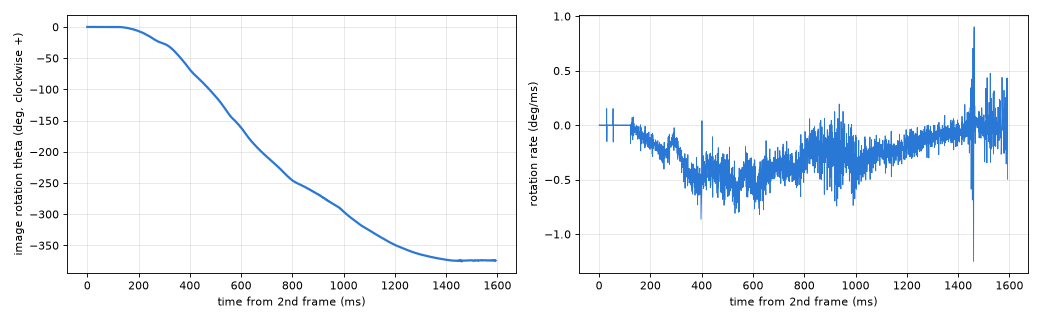

Data behind this chart, as committed beside it:
frame, t_us, theta_deg
0, 0, 0.0000
1, 23101659, 0.0000
2, 23102434, 0.0000
3, 23103211, 0.0020
4, 23103986, 0.0020
5, 23104761, 0.0040
6, 23105537, 0.0040
7, 23106313, 0.0020
8, 23107089, 0.0020
9, 23107864, 0.0040
10, 23108641, 0.0040
11, 23109416, 0.0020
12, 23110192, 0.0020
13, 23110967, 0.0040
14, 23111744, 0.0040
15, 23112519, 0.0020
16, 23113295, 0.0020
17, 23114071, 0.0000
18, 23114846, 0.0000
19, 23115622, 0.0020
20, 23116397, 0.0020
21, 23117174, 0.0000
22, 23117949, 0.0000
23, 23118725, 0.0020
24, 23119501, 0.0020
25, 23120277, 0.0000
26, 23121052, 0.0001
27, 23121828, 0.0021
28, 23122604, 0.0021
29, 23123380, 0.0001
30, 23124155, 0.0001
31, 23124931, 0.0021
32, 23125707, 0.0021
33, 23126482, 0.0001
34, 23127258, 0.0001
35, 23128034, 0.0022
36, 23128810, 0.0022
37, 23129585, 0.0002
38, 23130362, 0.0002
39, 23131137, 0.1182
40, 23131913, 0.0023
41, 23132688, 0.0007
42, 23133465, 0.0010
43, 23134240, 0.0033
44, 23135015, 0.0036
45, 23135792, 0.0019
46, 23136567, 0.0022
47, 23137343, 0.0005
48, 23138118, 0.0008
49, 23138895, 0.0031
50, 23139670, 0.0034
51, 23140446, 0.0017
52, 23141222, 0.0020
53, 23141998, 0.0003
54, 23142773, 0.0006
55, 23143549, 0.0029
56, 23144325, 0.0032
57, 23145101, 0.0015
58, 23145876, 0.0019
59, 23146652, 0.0002
... 1,992 more rows
